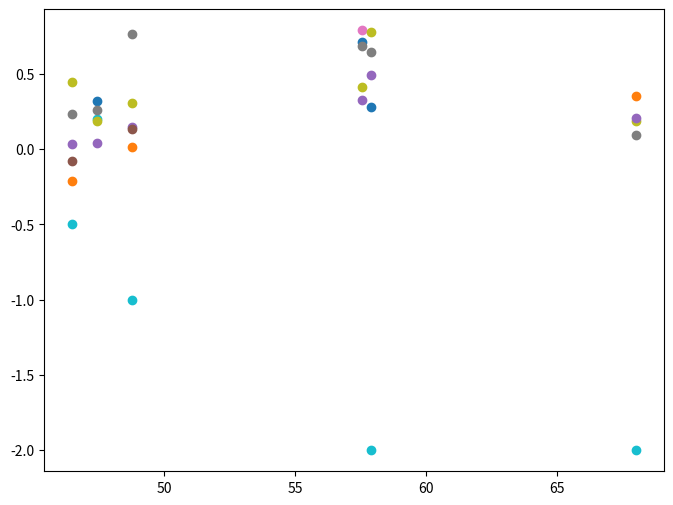

Here is the Python script that generated this plot:
import pandas as pd
import matplotlib.pyplot as plt

# data = {
#     "armstrong": [0.792499999999371, 0.3475000000000914, 0.48000000000002113, 1.900000000000065, 0.35562499999999014, 0.4556250000000637, 0.3306250000001251, 0.4568750000001209, 0.39750000000034846, 0.3977500473728244],
#     "rozado": [0.12249999999921275, -0.04937500000016577, 0.30812500000012216, 1.200000000000235, 0.061874999999967074, 0.3206249999999997, 0.3525000000000649, 0.23250000000010634, -0.06249999999973869, 0.3249999999995886],
#     "wen": [1.5099999999999676, 0.5487499999999167, 0.36000000000000415, 2.1000000000000814, 0.4868749999998743, 0.7443750000000415, 0.519374999999937, 0.47187500000001514, 0.5674999999994755, 0.05000000000013295],
#     "wang": [1.6424999999998362, -0.23937500000009887, 1.0712500000000629, 7.700000000000007, 0.5968750000000275, 0.8823057297469156, 0.25250000000002537, 0.7743749999999643, 0.7875000000001908, 0.4674999999999417],
#     "karvonen": [1.6175000000001176, 0.912500000000033, 0.9350000000001912, 1.8000000000001153, 1.55500000000049, 0.8706250000000736, 0.3118749999999022, 0.47812500000001806, 1.345000000000474, 0.9224999999998708],
#     "zollo": [0.03749999999962026, 0.04062500000008008, 0.07812499999998185, -5.500000000000014, 0.037499999999869485, 0.4124999999999577, 0.26562499999994754, 0.07812499999993275, 0.02499999999997854, -0.10000000000020866],
#     "yin": [0.5562499999999952, 0.19218749999990797, 0.40312500000001145, 5.000000000000039, 0.4562499999996682, 1.0984374999999116, 0.40312499999993845, 0.878124999999974, 0.16513802465276456, -1.4937499999999901]
# }


# data = {
#     "armstrong": [0.792499999999371, 0.3475000000000914, 0.48000000000002113,  0.35562499999999014, 0.4556250000000637, 0.3306250000001251, 0.4568750000001209, 0.39750000000034846, 0.3977500473728244],
#     "rozado": [0.12249999999921275, -0.04937500000016577, 0.30812500000012216, 0.061874999999967074, 0.3206249999999997, 0.3525000000000649, 0.23250000000010634, -0.06249999999973869, 0.3249999999995886],
#     "wen": [1.5099999999999676, 0.5487499999999167, 0.36000000000000415, 0.4868749999998743, 0.7443750000000415, 0.519374999999937, 0.47187500000001514, 0.5674999999994755, 0.05000000000013295],
#     "karvonen": [1.6175000000001176, 0.912500000000033, 0.9350000000001912,  1.55500000000049, 0.8706250000000736, 0.3118749999999022, 0.47812500000001806, 1.345000000000474, 0.9224999999998708],
#     "zollo": [0.03749999999962026, 0.04062500000008008, 0.07812499999998185,  0.037499999999869485, 0.4124999999999577, 0.26562499999994754, 0.07812499999993275, 0.02499999999997854, -0.10000000000020866],
#     "yin": [0.5562499999999952, 0.19218749999990797, 0.40312500000001145, 0.4562499999996682, 1.0984374999999116, 0.40312499999993845, 0.878124999999974, 0.16513802465276456, -1.4937499999999901]
# }

data = {
    "armstrong": [
        0.7099999999997354,
        None,
        None,
        None,
        0.6825000000003751,
        0.4149999999998908,
        0.32687499999995806,
        None,
        0.7899999999999566,
        None,
    ],
    "rozado": [
        0.31999999999937145,
        None,
        None,
        0.20000000000024964,
        0.26250000000007967,
        0.18812499999995447,
        0.03874999999995046,
        None,
        None,
        0.14749999999929003,
    ],
    "wen": [
        0.27750000000010877,
        None,
        None,
        -1.9999999999999023,
        0.6474999999997287,
        0.7756250000000439,
        0.4900000000000363,
        None,
        None,
        0.2750000000000363,
    ],
    # "wang": [
    #     1.6649999999998968,
    #     None,
    #     0.9887499999999095,
    #     0.40000000000009184,
    #     0.9075000000002194,
    #     1.0531250000000398,
    #     0.5012500000000132,
    #     None,
    #     None,
    #     1.1350000000000369,
    # ],
    "karvonen": [
        None,
        0.35374999999998136,
        None,
        -2.0000000000000586,
        0.09500000000025219,
        0.18812499999989724,
        0.20750000000020116,
        None,
        None,
        None,
    ],
    "zollo": [
        None,
        0.012499999999968158,
        None,
        -0.9999999999999779,
        0.762499999999978,
        0.3062499999999424,
        0.14842950140334332,
        0.13750000000013002,
        None,
        None,
    ],
    "yin": [
        None,
        -0.2109374999999532,
        None,
        -0.5000000000000072,
        0.23124999999949541,
        0.446875000000064,
        0.035937500000012855,
        -0.07968749999997858,
        None,
        None,
    ],
}



# Create the dataframe
df = pd.DataFrame(data)

# Define the BLS values
bls_values = {
    'armstrong': 57.564,
    'rozado': 47.47,
    'wen': 57.88,
    # 'wang': 28.71,
    'karvonen': 67.98,
    'zollo': 48.77,
    'yin': 46.5
}


names = ["armstrong", "rozado", "wen", "gaeb", "lippens", "seshadri", "karvonen", "zollo", "yin"]
# colors = ["tab:blue", "tab:orange", "tab:green","tab:purple", "tab:brown", "tab:pink", "tab:gray", "tab:olive", "tab:cyan"]

label_to_color = {
    "armstrong": "tab:blue",
    "rozado": "tab:orange",
    "wen": "tab:green",
    "wang": "tab:red",
    "karvonen": "tab:purple",
    "zollo": "tab:brown",
    "yin": "tab:pink",
    "lippens": "tab:gray",
    "seshadri": "tab:olive",
    "gaeb": "tab:cyan", 
}

colors = [label_to_color[name] for name in names]




# names = ["armstrong", "rozado", "wen", "wang", "gaeb", "lippens", "seshadri", "karvonen", "zollo", "yin"]
# colors = ["tab:blue", "tab:orange", "tab:green", "tab:red", "tab:purple", "tab:brown", "tab:pink", "tab:gray", "tab:olive", "tab:cyan"]

plt.figure(figsize=(8,6))  # Increase figure size for legend

plotted_labels = set()
for j, job_name in enumerate(data.keys()):
    for i, name in enumerate(names):
        # Only assign a label the first time each name appears, so legend has one entry per name
        label = name if name not in plotted_labels else None
        if df[job_name][i]: 
            plt.scatter(bls_values[job_name], df[job_name][i], label=label, color=colors[i])
            plotted_labels.add(name)


